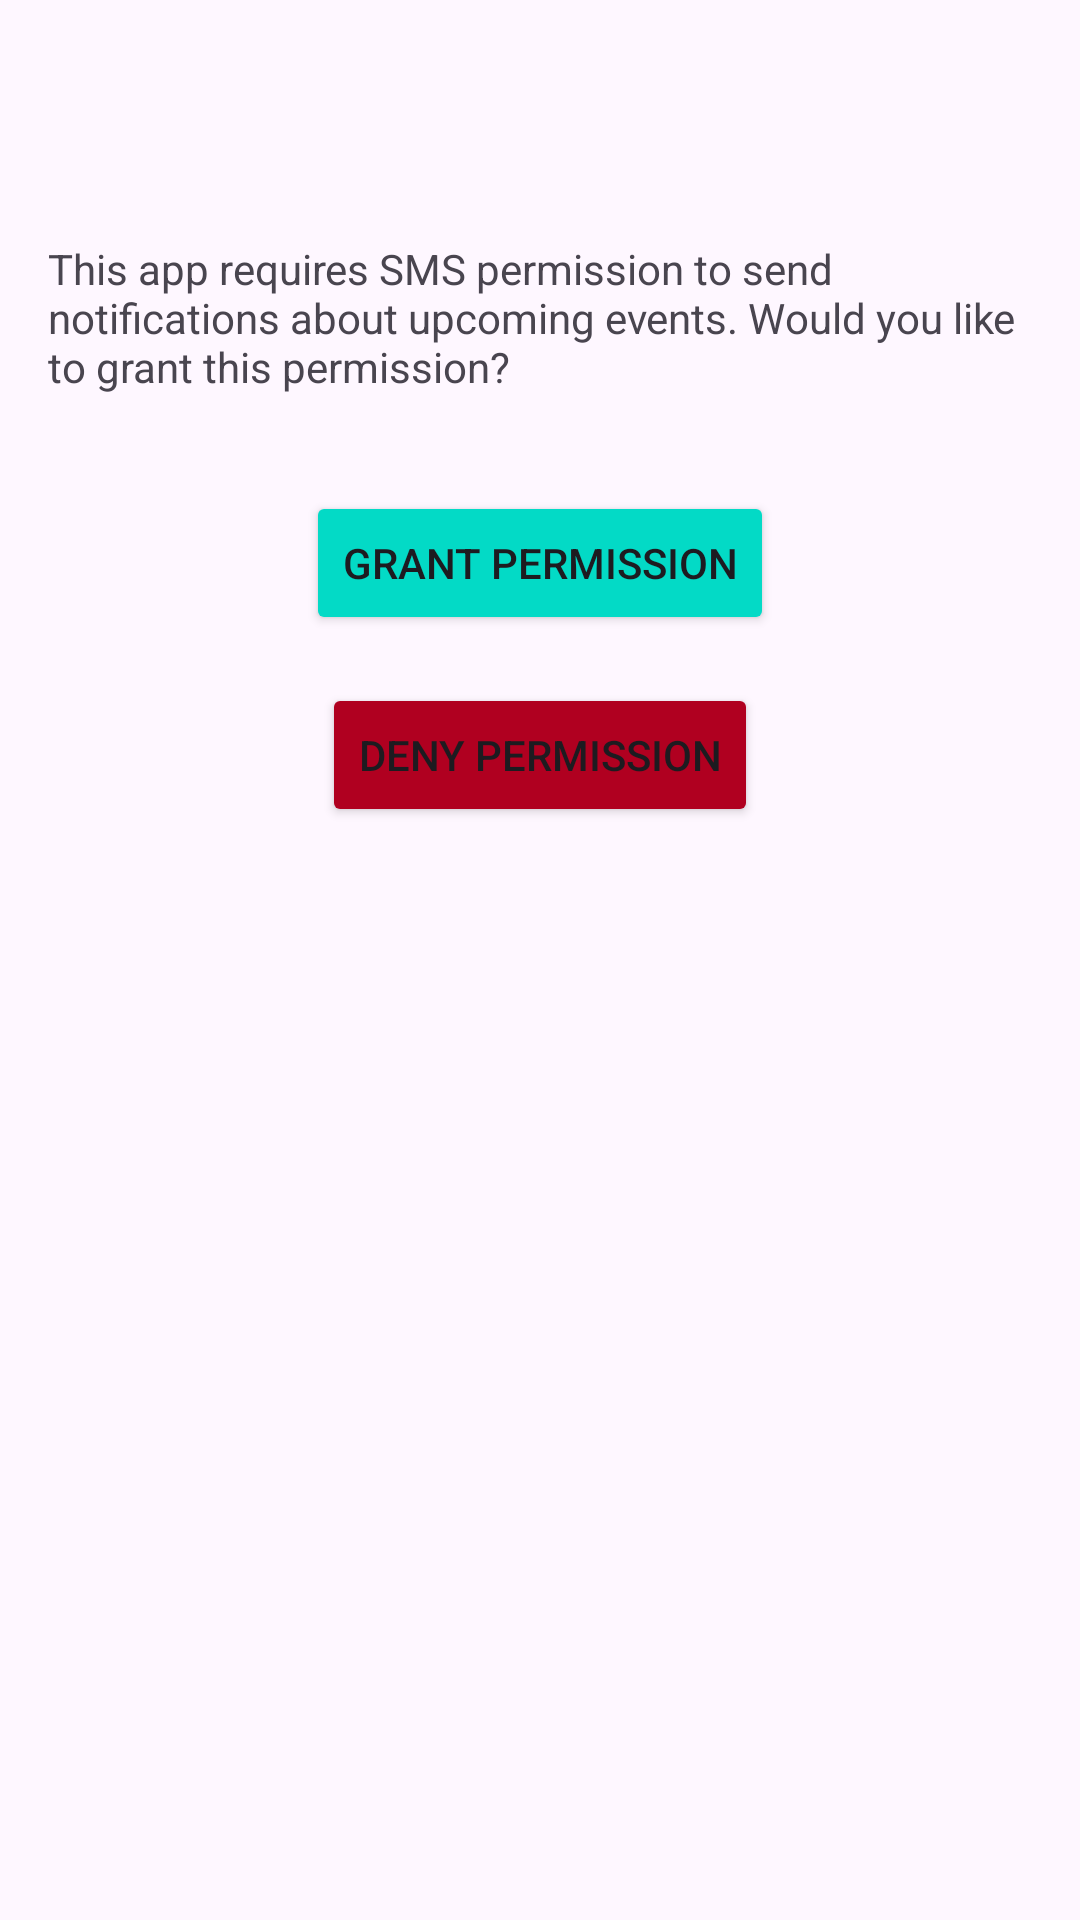

Android layout source for this screen:
<!-- AndroidManifest.xml: application theme Theme.WaeilMikhaeil -->
<!-- res/layout/permissions.xml -->
<?xml version="1.0" encoding="utf-8"?>
<androidx.constraintlayout.widget.ConstraintLayout
    xmlns:android="http://schemas.android.com/apk/res/android"
    xmlns:app="http://schemas.android.com/apk/res-auto"
    android:layout_width="match_parent"
    android:layout_height="match_parent"
    android:id="@+id/permissions"
    android:padding="16dp">

    <TextView
        android:id="@+id/tv_permission_explanation"
        android:layout_width="match_parent"
        android:layout_height="wrap_content"
        android:text="This app requires SMS permission to send notifications about upcoming events. Would you like to grant this permission?"
        app:layout_constraintTop_toTopOf="parent"
        app:layout_constraintStart_toStartOf="parent"
        app:layout_constraintEnd_toEndOf="parent"
        android:layout_marginTop="64dp"/>

    <Button
        android:id="@+id/btn_grant_permission"
        android:layout_width="wrap_content"
        android:layout_height="wrap_content"
        android:text="Grant Permission"
        android:backgroundTint="@color/design_default_color_secondary"
        app:layout_constraintTop_toBottomOf="@id/tv_permission_explanation"
        app:layout_constraintStart_toStartOf="parent"
        app:layout_constraintEnd_toEndOf="parent"
        android:layout_marginTop="32dp"/>

    <Button
        android:id="@+id/btn_deny_permission"
        android:layout_width="wrap_content"
        android:layout_height="wrap_content"
        android:backgroundTint="@color/design_default_color_error"
        android:text="Deny Permission"
        app:layout_constraintTop_toBottomOf="@id/btn_grant_permission"
        app:layout_constraintStart_toStartOf="parent"
        app:layout_constraintEnd_toEndOf="parent"
        android:layout_marginTop="16dp"
        />

</androidx.constraintlayout.widget.ConstraintLayout>
<!-- resources referenced by this layout -->
<resources>
  <style name="Theme.WaeilMikhaeil" parent="Base.Theme.WaeilMikhaeil" />
  <style name="Base.Theme.WaeilMikhaeil" parent="Theme.Material3.DayNight.NoActionBar">
          
          
      </style>
</resources>
